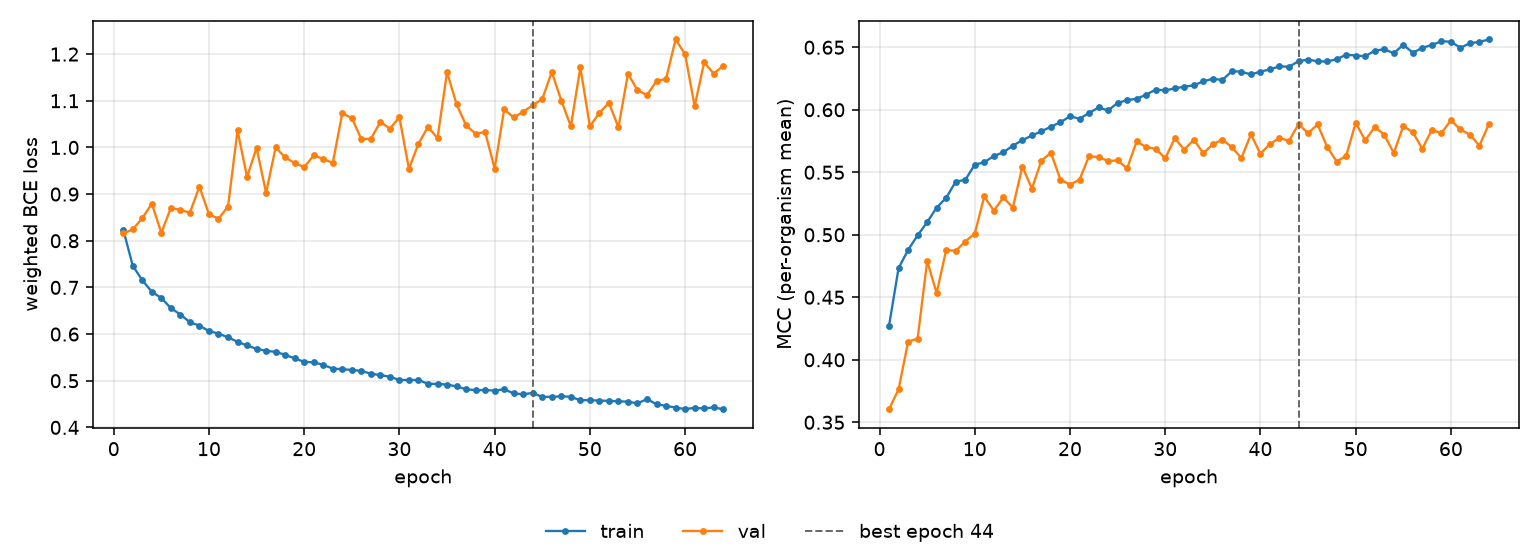

Values plotted in this chart, from the file beside it:
epoch, tr_loss, vl_loss, tr_mcc, vl_mcc, is_best
1, 0.8239, 0.8157, 0.4273, 0.3605, False
2, 0.7462, 0.8243, 0.4733, 0.3762, False
3, 0.7156, 0.8483, 0.4879, 0.4144, False
4, 0.6906, 0.8795, 0.4995, 0.417, False
5, 0.6773, 0.8169, 0.51, 0.4789, False
6, 0.6557, 0.8705, 0.5217, 0.4534, False
7, 0.6419, 0.8659, 0.5296, 0.4879, False
8, 0.6253, 0.8603, 0.5425, 0.4871, False
9, 0.6181, 0.9159, 0.5439, 0.4946, False
10, 0.6064, 0.8569, 0.556, 0.5009, False
11, 0.6011, 0.8471, 0.558, 0.5306, False
12, 0.5931, 0.8733, 0.5631, 0.5193, False
13, 0.5835, 1.036, 0.5659, 0.5298, False
14, 0.5756, 0.9366, 0.5714, 0.5217, False
15, 0.5683, 0.9991, 0.5756, 0.5545, False
16, 0.5641, 0.9026, 0.5795, 0.5369, False
17, 0.5619, 1, 0.5827, 0.5594, False
18, 0.5556, 0.9787, 0.5865, 0.5655, False
19, 0.5478, 0.9666, 0.59, 0.5441, False
20, 0.5405, 0.9578, 0.5948, 0.5402, False
21, 0.5395, 0.9827, 0.5928, 0.544, False
22, 0.534, 0.9756, 0.5974, 0.5629, False
23, 0.526, 0.9665, 0.6018, 0.5621, False
24, 0.5247, 1.073, 0.5994, 0.5591, False
25, 0.5232, 1.063, 0.6055, 0.5594, False
26, 0.5211, 1.018, 0.6077, 0.5531, False
27, 0.515, 1.018, 0.6088, 0.5747, False
28, 0.5121, 1.055, 0.612, 0.57, False
29, 0.5085, 1.04, 0.6162, 0.5689, False
30, 0.5016, 1.065, 0.6155, 0.5611, False
31, 0.5015, 0.9542, 0.6171, 0.5771, False
32, 0.5016, 1.008, 0.6185, 0.5681, False
33, 0.4934, 1.044, 0.6195, 0.576, False
34, 0.4932, 1.02, 0.6227, 0.5653, False
35, 0.4917, 1.161, 0.6248, 0.5723, False
36, 0.4879, 1.093, 0.6238, 0.5762, False
37, 0.4818, 1.047, 0.6309, 0.5701, False
38, 0.4798, 1.03, 0.6304, 0.5614, False
39, 0.48, 1.033, 0.6282, 0.5803, False
40, 0.4789, 0.9547, 0.6305, 0.5648, False
41, 0.4817, 1.082, 0.6322, 0.5727, False
42, 0.4729, 1.064, 0.6348, 0.5774, False
43, 0.471, 1.076, 0.6344, 0.5752, False
44, 0.4739, 1.091, 0.6388, 0.5885, True
45, 0.4654, 1.103, 0.6402, 0.5812, False
46, 0.4656, 1.162, 0.6388, 0.5883, False
47, 0.4666, 1.101, 0.6386, 0.5704, False
48, 0.4656, 1.045, 0.6404, 0.5586, False
49, 0.4581, 1.172, 0.644, 0.5631, False
50, 0.4586, 1.045, 0.6434, 0.5896, False
51, 0.4573, 1.074, 0.6428, 0.5755, False
52, 0.4569, 1.096, 0.6473, 0.5862, False
53, 0.4559, 1.043, 0.6484, 0.5801, False
54, 0.4552, 1.158, 0.6452, 0.5653, False
55, 0.4515, 1.122, 0.652, 0.587, False
56, 0.4608, 1.112, 0.6456, 0.582, False
57, 0.4495, 1.142, 0.6496, 0.5688, False
58, 0.4462, 1.147, 0.6518, 0.5839, False
59, 0.4424, 1.231, 0.6548, 0.5813, False
60, 0.4394, 1.2, 0.6544, 0.5916, False
... 4 more rows
